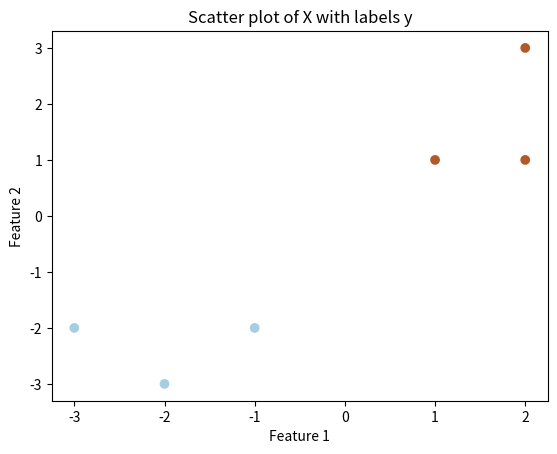

The matplotlib source for this figure:
import numpy as np
import matplotlib.pyplot as plt


class Perceptron:
    def __init__(self, learning_rate=1.0, maximum_iterations=1000):
        self.weights = None
        self.bias = None
        self.learning_rate = learning_rate
        self.max_iterations = maximum_iterations

    def fit(self, X, y):
        n_samples, n_features = X.shape
        self.weights = np.zeros(n_features)
        self.bias = 0
        
        for _ in range(self.max_iterations):
            for idx, xi in enumerate(X):
                linear_output = np.dot(xi, self.weights) + self.bias
                y_pred = np.sign(linear_output)
                
                if y[idx] * y_pred <= 0:
                    self.weights += self.learning_rate * y[idx] * xi
                    self.bias += self.learning_rate * y[idx]

    def predict(self, X):
        linear_output = np.dot(X, self.weights) + self.bias
        return np.sign(linear_output)

if __name__ == "__main__":
    X = np.array([[2, 3], [1, 1], [2, 1], [-1, -2], [-2, -3], [-3, -2]])
    y = np.array([1, 1, 1, -1, -1, -1])

    plt.scatter(X[:, 0], X[:, 1], c=y, cmap=plt.cm.Paired, marker='o')
    plt.xlabel('Feature 1')
    plt.ylabel('Feature 2')
    plt.title('Scatter plot of X with labels y')
    plt.show()
    
    perceptron = Perceptron(learning_rate=1.0, maximum_iterations=1000)
    perceptron.fit(X, y)
    print(f"Weights :{perceptron.weights}")
    print(f"Bias :{perceptron.bias}")
    predictions = perceptron.predict(X)
    print(f"Predictions :{predictions}")
